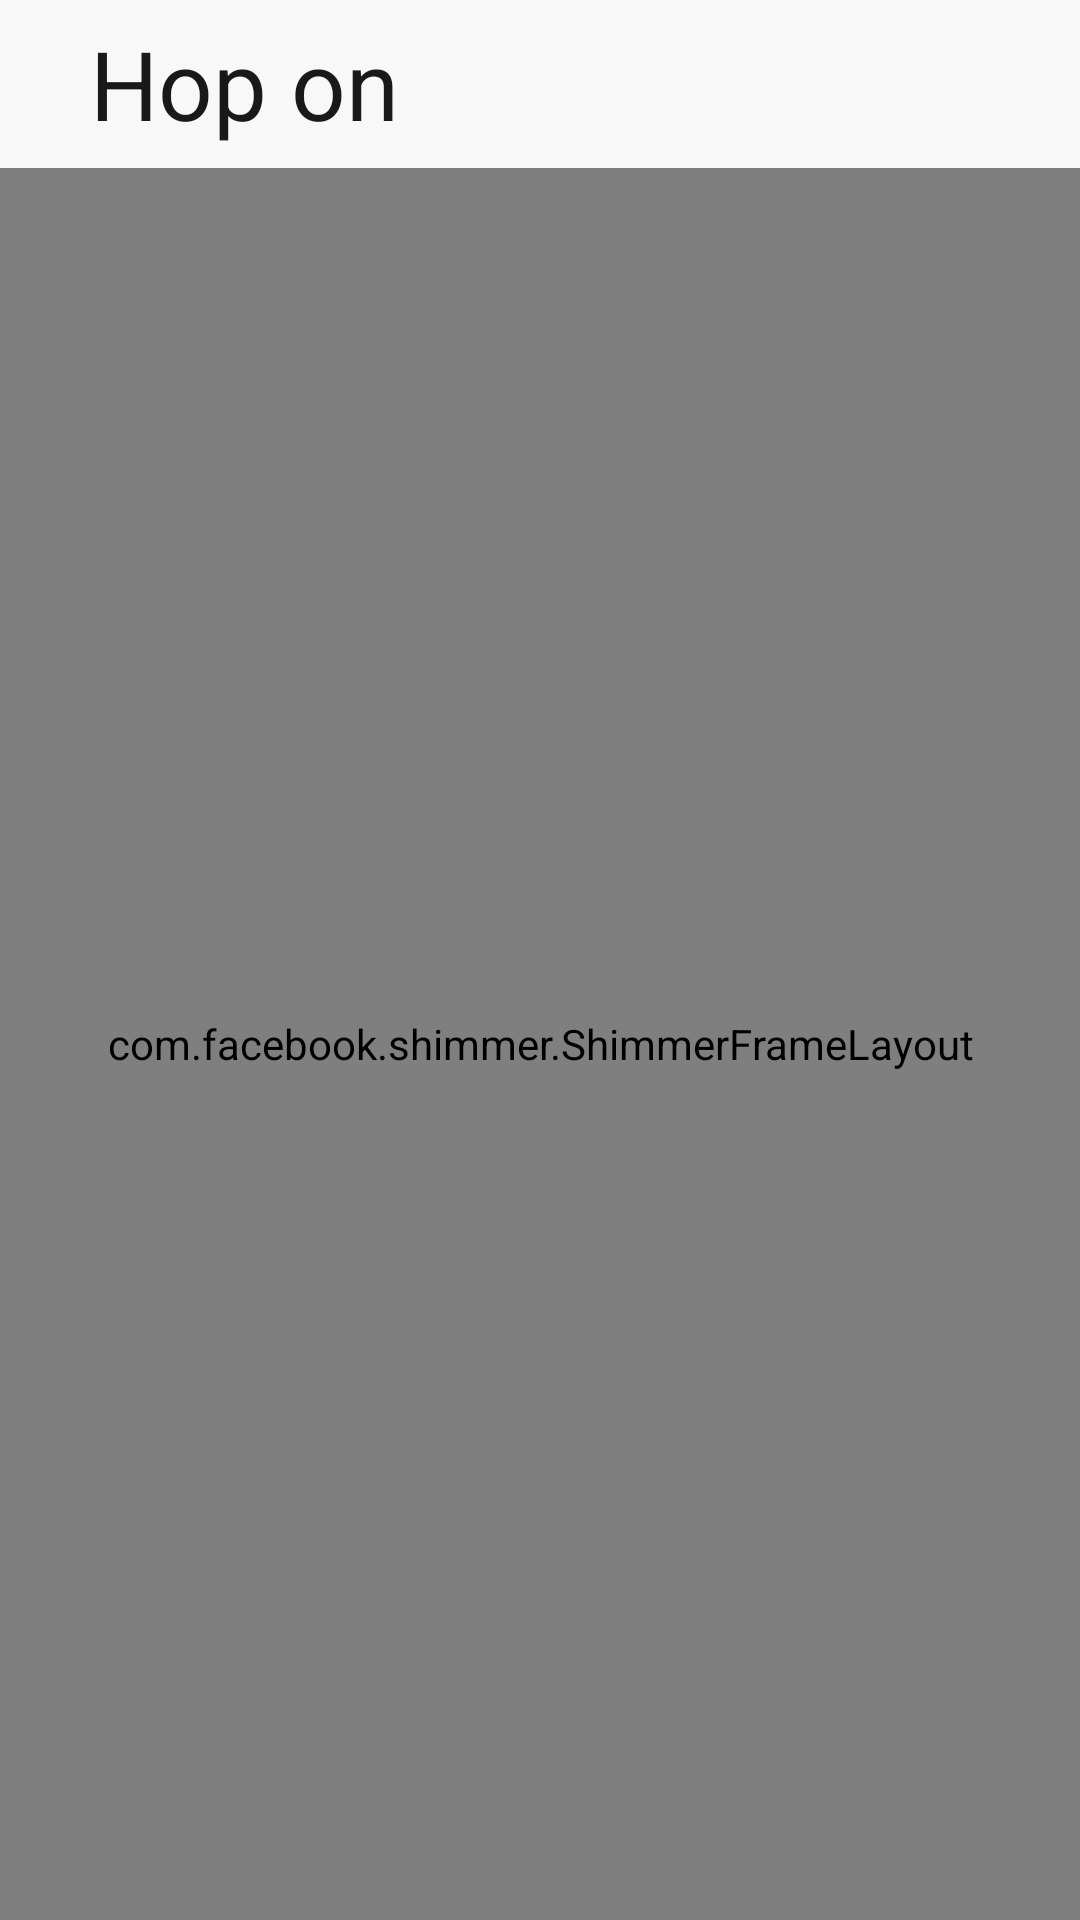

Write the Android layout XML for this screen, with the resource values it uses.
<!-- AndroidManifest.xml: application theme Theme.HopOn -->
<!-- res/layout/activity_community.xml -->
<?xml version="1.0" encoding="utf-8"?>
<RelativeLayout xmlns:android="http://schemas.android.com/apk/res/android"
    xmlns:tools="http://schemas.android.com/tools"
    xmlns:app="http://schemas.android.com/apk/res-auto"
    android:id="@+id/relativeListLayout"
    android:layout_width="match_parent"
    android:layout_height="match_parent"
    tools:context=".communityActivity">

    <include
        android:id="@id/toolbar"
        layout="@layout/toolbar" />

    <com.facebook.shimmer.ShimmerFrameLayout
        android:id="@+id/shimmerFrameLayout"
        android:layout_width="match_parent"
        android:layout_height="match_parent"
        android:layout_below="@id/toolbar"
        android:layout_gravity="center"
        android:orientation="vertical"
        app:angle="cw_90">

        
        <LinearLayout
            android:layout_width="match_parent"
            android:layout_height="wrap_content"
            android:orientation="vertical">

            <include layout="@layout/shimmer_placeholder_layout" />

            <include layout="@layout/shimmer_placeholder_layout" />

            <include layout="@layout/shimmer_placeholder_layout" />

            <include layout="@layout/shimmer_placeholder_layout" />

            <include layout="@layout/shimmer_placeholder_layout" />

            <include layout="@layout/shimmer_placeholder_layout" />

            <include layout="@layout/shimmer_placeholder_layout" />

        </LinearLayout>
    </com.facebook.shimmer.ShimmerFrameLayout>

    <androidx.recyclerview.widget.RecyclerView
        android:id="@+id/communityRecyclerView"
        android:layout_width="match_parent"
        android:layout_height="match_parent"
        android:layout_below="@id/toolbar" />
</RelativeLayout>
<!-- res/layout/toolbar.xml (included above) -->
<?xml version="1.0" encoding="utf-8"?>
<androidx.appcompat.widget.Toolbar
    xmlns:android="http://schemas.android.com/apk/res/android"
    android:layout_width="match_parent"
    android:layout_height="wrap_content"
    android:background="@android:color/transparent"
    android:elevation="4dp"
    android:theme="@style/ThemeOverlay.AppCompat.ActionBar">
    <TextView
        android:layout_width="wrap_content"
        android:layout_height="wrap_content"
        android:text="@string/app_name"
        android:textSize="32sp"
        android:layout_marginStart="30dp"
        android:textColor="?android:attr/textColorPrimary"/>
</androidx.appcompat.widget.Toolbar>
<!-- res/layout/shimmer_placeholder_layout.xml (included above) -->
<?xml version="1.0" encoding="utf-8"?>
<androidx.constraintlayout.widget.ConstraintLayout xmlns:android="http://schemas.android.com/apk/res/android"
    xmlns:app="http://schemas.android.com/apk/res-auto"
    android:layout_width="match_parent"
    android:layout_height="210dp">

    <ImageView
        android:id="@+id/imageViewAvatar"
        android:layout_width="150dp"
        android:layout_height="200dp"
        android:layout_marginStart="16dp"
        android:layout_marginTop="32dp"
        android:layout_marginBottom="16dp"
        android:background="@color/colorGrey"
        app:layout_constraintBottom_toBottomOf="parent"
        app:layout_constraintStart_toStartOf="parent"
        app:layout_constraintTop_toTopOf="parent" />

    <androidx.appcompat.widget.AppCompatTextView
        android:id="@+id/textViewUserName"
        style="@style/TextAppearance.AppCompat.Large"
        android:layout_width="0dp"
        android:layout_height="wrap_content"
        android:layout_marginStart="16dp"
        android:layout_marginTop="32dp"
        android:layout_marginEnd="16dp"
        android:background="@color/colorGrey"
        android:text="@string/connected"
        android:textColor="@color/colorGrey"
        android:textSize="18sp"
        app:layout_constraintStart_toEndOf="@+id/imageViewAvatar"
        app:layout_constraintTop_toTopOf="parent"
        app:layout_goneMarginStart="16dp" />

    <androidx.appcompat.widget.AppCompatTextView
        android:id="@+id/textViewUserEmail"
        android:layout_width="0dp"
        android:layout_height="wrap_content"
        android:layout_marginStart="16dp"
        android:layout_marginTop="8dp"
        android:background="@color/colorGrey"
        android:text="@string/normalmode"
        android:textColor="@color/colorGrey"
        android:textSize="14sp"
        app:layout_constraintStart_toEndOf="@+id/imageViewAvatar"
        app:layout_constraintTop_toBottomOf="@+id/textViewUserName" />

    <androidx.appcompat.widget.AppCompatTextView
        android:layout_width="0dp"
        android:layout_height="wrap_content"
        android:layout_marginStart="16dp"
        android:layout_marginTop="8dp"
        android:background="@color/colorGrey"
        android:text="@string/uploadtocommunity"
        android:textColor="@color/colorGrey"
        android:textSize="14sp"
        app:layout_constraintStart_toEndOf="@+id/imageViewAvatar"
        app:layout_constraintTop_toBottomOf="@+id/textViewUserEmail" />

    <ImageView
        android:layout_width="32dp"
        android:layout_height="32dp"
        android:layout_marginStart="16dp"
        android:layout_marginTop="32dp"
        android:layout_marginEnd="16dp"
        android:layout_marginBottom="16dp"
        android:background="@color/colorGrey"
        app:layout_constraintEnd_toEndOf="parent"
        app:layout_constraintTop_toTopOf="parent" />
</androidx.constraintlayout.widget.ConstraintLayout>
<!-- resources referenced by this layout -->
<resources>
  <color name="colorGrey">#dddddd</color>
  <string name="app_name">Hop on</string>
  <string name="connected">Connected</string>
  <string name="normalmode">Normal Mode</string>
  <string name="uploadtocommunity">Upload to the Community</string>
  <style name="Theme.HopOn" parent="Theme.AppCompat.Light.NoActionBar">
          
          <item name="colorPrimary">@color/purple_500</item>
          <item name="colorPrimaryVariant">@color/purple_700</item>
          <item name="colorOnPrimary">#f8f8f8</item>
          <item name="android:colorBackground">@color/white_bg</item>
          
          <item name="colorSecondary">@color/teal_200</item>
          <item name="colorSecondaryVariant">@color/teal_700</item>
          <item name="colorOnSecondary">@color/white</item>
          <item name="android:textColorPrimary">#E6000000</item>
          <item name="android:textColorSecondary">#99000000</item>
          
          
          <item name="android:statusBarColor" tools:targetApi="l">?attr/colorOnPrimary</item>
          
      </style>
  <color name="purple_500">#FF6200EE</color>
  <color name="purple_700">#FF3700B3</color>
  <color name="white_bg">#F8F8F8</color>
  <color name="teal_200">#FF03DAC5</color>
  <color name="teal_700">#FF018786</color>
  <color name="white">#FFFFFFFF</color>
</resources>
